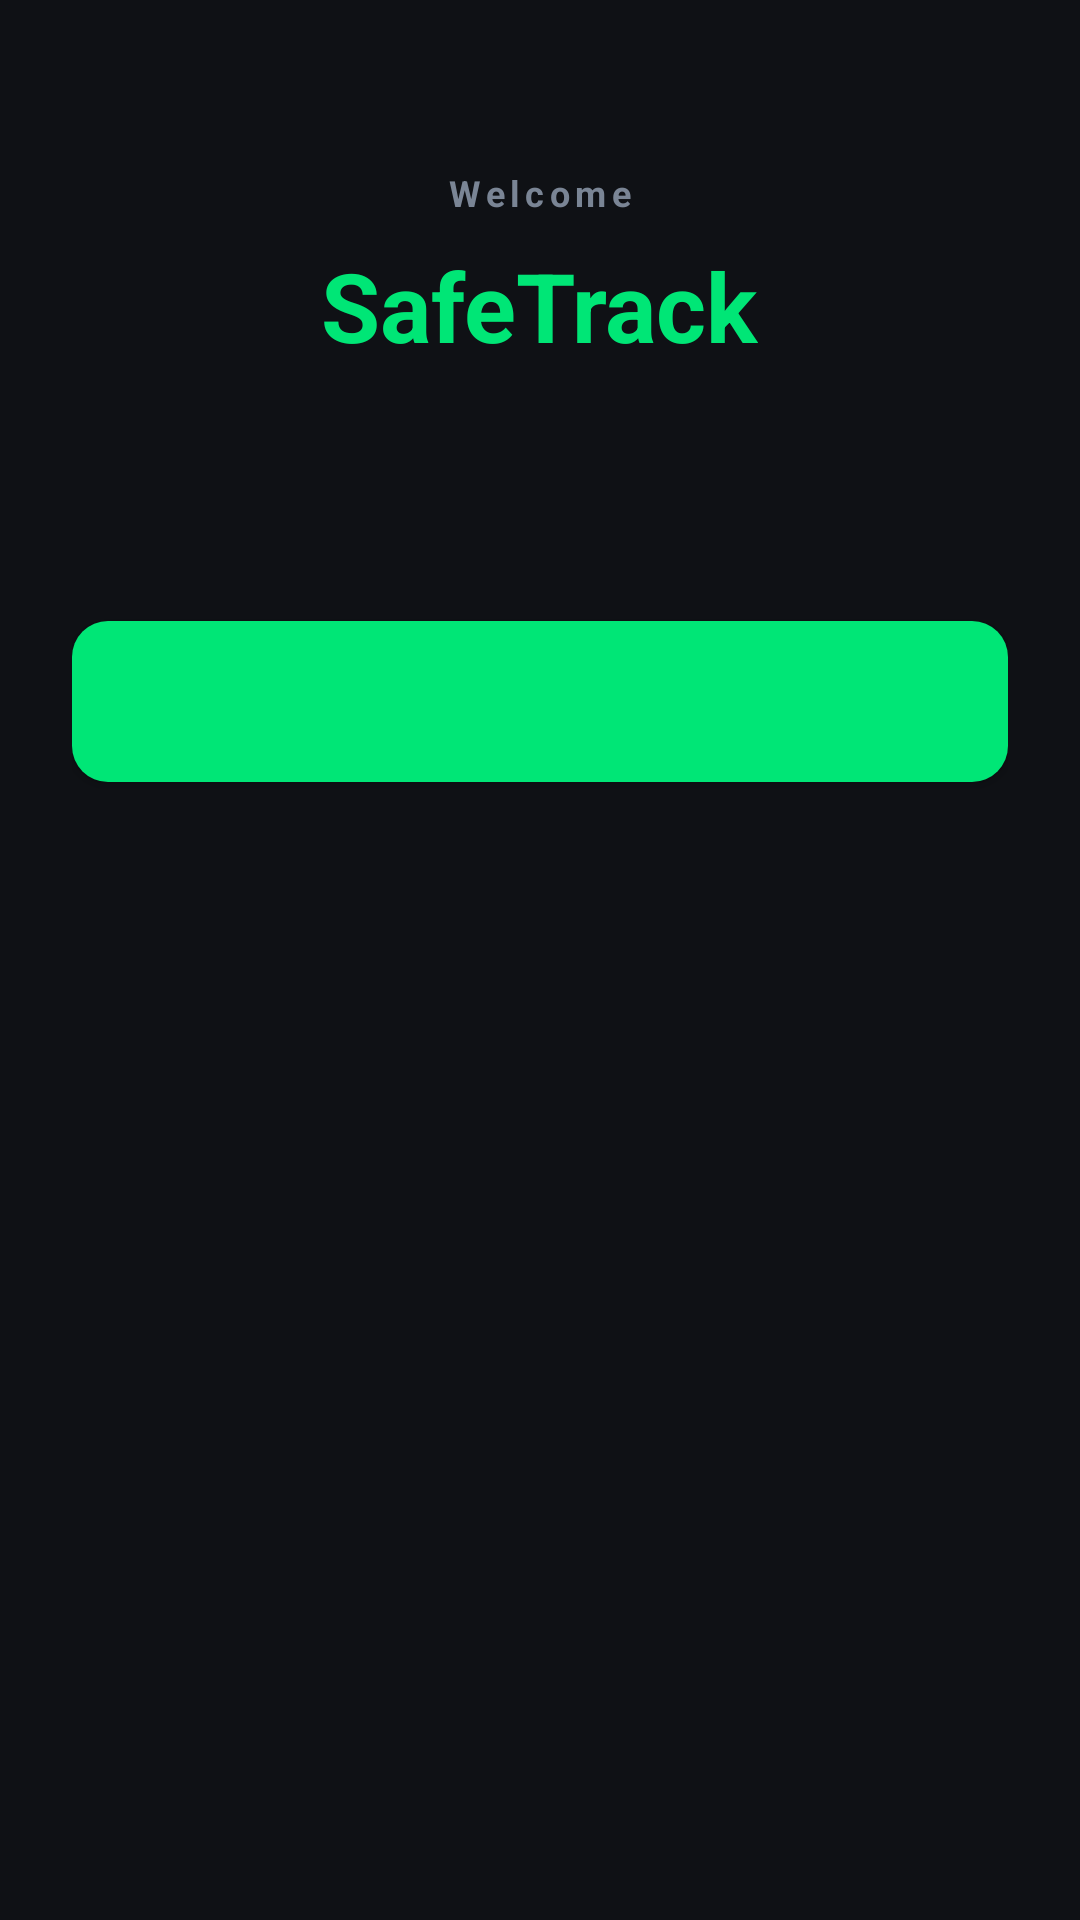

This screen was rendered from an Android layout file. Write that file and the resources it references.
<!-- AndroidManifest.xml: application theme Theme.SafeTrack -->
<!-- res/layout/activity_setup.xml -->
<?xml version="1.0" encoding="utf-8"?>
<LinearLayout xmlns:android="http://schemas.android.com/apk/res/android"
    xmlns:app="http://schemas.android.com/apk/res-auto"
    android:layout_width="match_parent"
    android:layout_height="match_parent"
    android:orientation="vertical"
    android:padding="@dimen/space_lg"
    android:gravity="center_horizontal"
    android:background="@color/bg_root">

    <TextView
        android:layout_width="wrap_content"
        android:layout_height="wrap_content"
        android:text="Welcome"
        android:textColor="@color/text_tertiary"
        android:textSize="@dimen/text_caption"
        android:letterSpacing="0.15"
        android:textStyle="bold"
        android:layout_marginTop="@dimen/space_xl" />

    <TextView
        android:id="@+id/tvTitle"
        android:layout_width="wrap_content"
        android:layout_height="wrap_content"
        android:text="SafeTrack"
        android:textColor="@color/brand_primary"
        android:textSize="@dimen/text_display"
        android:textStyle="bold"
        android:layout_marginTop="@dimen/space_sm" />

    <TextView
        android:id="@+id/tvDescription"
        android:layout_width="match_parent"
        android:layout_height="wrap_content"
        android:textSize="@dimen/text_subtitle"
        android:textColor="@color/text_secondary"
        android:gravity="center"
        android:layout_marginTop="@dimen/space_lg"
        android:layout_marginBottom="@dimen/space_xl" />

    <com.google.android.material.button.MaterialButton
        android:id="@+id/btnGrantPermissions"
        style="@style/Widget.SafeTrack.Button.Primary"
        android:layout_width="match_parent"
        android:layout_height="wrap_content" />

</LinearLayout>
<!-- resources referenced by this layout -->
<resources>
  <color name="bg_root">#0F1115</color>
  <color name="brand_primary">#00E676</color>
  <color name="text_secondary">#B0BEC5</color>
  <color name="text_tertiary">#7A8595</color>
  <dimen name="space_lg">24dp</dimen>
  <dimen name="space_sm">8dp</dimen>
  <dimen name="space_xl">32dp</dimen>
  <dimen name="text_caption">12sp</dimen>
  <dimen name="text_display">32sp</dimen>
  <dimen name="text_subtitle">16sp</dimen>
  <style name="Widget.SafeTrack.Button.Primary">
          <item name="backgroundTint">@color/brand_primary</item>
          <item name="android:textColor">@color/text_on_brand</item>
    </style>
  <style name="Theme.SafeTrack" parent="Theme.MaterialComponents.NoActionBar">
          <item name="colorPrimary">@color/brand_primary</item>
          <item name="colorPrimaryDark">@color/brand_primary_dark</item>
          <item name="colorAccent">@color/brand_secondary</item>
          <item name="android:windowBackground">@color/bg_root</item>
          <item name="android:statusBarColor" tools:targetApi="21">@color/bg_root</item>
          <item name="android:navigationBarColor" tools:targetApi="21">@color/bg_root</item>
          <item name="android:textColorPrimary">@color/text_primary</item>
          <item name="android:textColorSecondary">@color/text_secondary</item>
    </style>
  <color name="text_on_brand">#000000</color>
  <color name="brand_primary_dark">#00C853</color>
  <color name="brand_secondary">#00B0FF</color>
  <color name="text_primary">#F5F7FA</color>
</resources>
